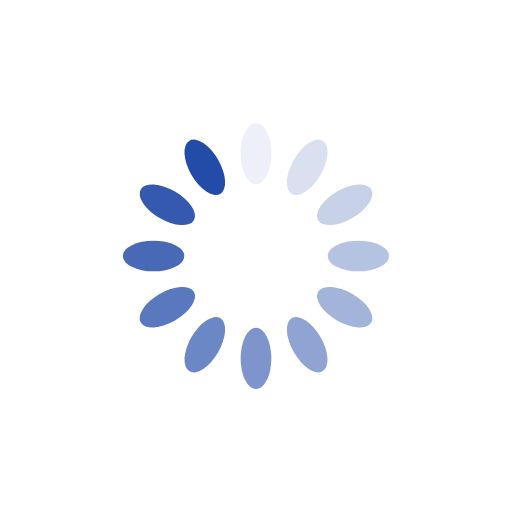
t = 0.00 s
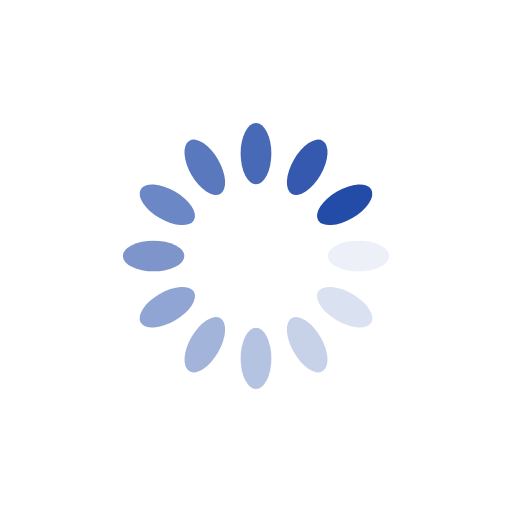
t = 0.26 s
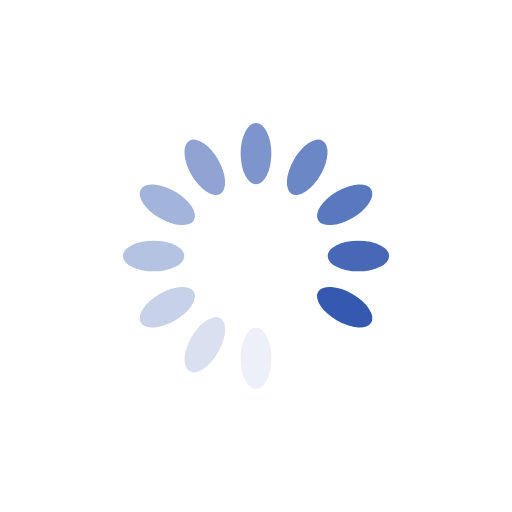
t = 0.52 s
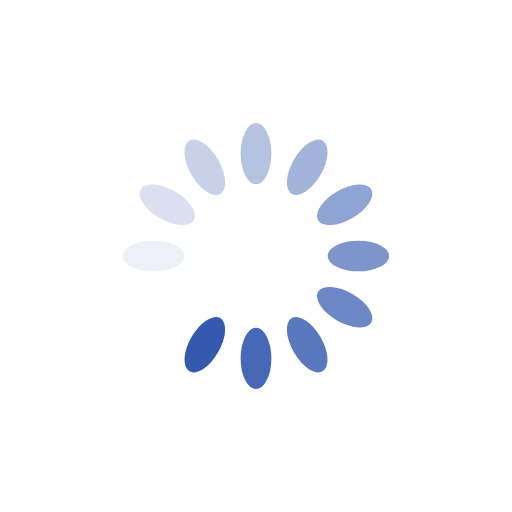
t = 0.77 s

The animated SVG that drew these frames (rendered in a browser with its animation timeline set to each time). Animation: 12 SMIL elements (animate=12); one cycle of 1.03 s, repeats indefinitely.

<svg xmlns="http://www.w3.org/2000/svg" viewBox="0 0 100 100" preserveAspectRatio="xMidYMid" style="shape-rendering: auto; display: block; background: rgb(255, 255, 255);" width="119" height="119" xmlns:xlink="http://www.w3.org/1999/xlink"><g><g transform="rotate(0 50 50)">
  <rect fill="#234ba8" height="12" width="6" ry="6" rx="3" y="24" x="47">
    <animate repeatCount="indefinite" begin="-0.9450171821305842s" dur="1.0309278350515465s" keyTimes="0;1" values="1;0" attributeName="opacity"></animate>
  </rect>
</g><g transform="rotate(30 50 50)">
  <rect fill="#234ba8" height="12" width="6" ry="6" rx="3" y="24" x="47">
    <animate repeatCount="indefinite" begin="-0.8591065292096219s" dur="1.0309278350515465s" keyTimes="0;1" values="1;0" attributeName="opacity"></animate>
  </rect>
</g><g transform="rotate(60 50 50)">
  <rect fill="#234ba8" height="12" width="6" ry="6" rx="3" y="24" x="47">
    <animate repeatCount="indefinite" begin="-0.7731958762886597s" dur="1.0309278350515465s" keyTimes="0;1" values="1;0" attributeName="opacity"></animate>
  </rect>
</g><g transform="rotate(90 50 50)">
  <rect fill="#234ba8" height="12" width="6" ry="6" rx="3" y="24" x="47">
    <animate repeatCount="indefinite" begin="-0.6872852233676976s" dur="1.0309278350515465s" keyTimes="0;1" values="1;0" attributeName="opacity"></animate>
  </rect>
</g><g transform="rotate(120 50 50)">
  <rect fill="#234ba8" height="12" width="6" ry="6" rx="3" y="24" x="47">
    <animate repeatCount="indefinite" begin="-0.6013745704467354s" dur="1.0309278350515465s" keyTimes="0;1" values="1;0" attributeName="opacity"></animate>
  </rect>
</g><g transform="rotate(150 50 50)">
  <rect fill="#234ba8" height="12" width="6" ry="6" rx="3" y="24" x="47">
    <animate repeatCount="indefinite" begin="-0.5154639175257731s" dur="1.0309278350515465s" keyTimes="0;1" values="1;0" attributeName="opacity"></animate>
  </rect>
</g><g transform="rotate(180 50 50)">
  <rect fill="#234ba8" height="12" width="6" ry="6" rx="3" y="24" x="47">
    <animate repeatCount="indefinite" begin="-0.42955326460481097s" dur="1.0309278350515465s" keyTimes="0;1" values="1;0" attributeName="opacity"></animate>
  </rect>
</g><g transform="rotate(210 50 50)">
  <rect fill="#234ba8" height="12" width="6" ry="6" rx="3" y="24" x="47">
    <animate repeatCount="indefinite" begin="-0.3436426116838488s" dur="1.0309278350515465s" keyTimes="0;1" values="1;0" attributeName="opacity"></animate>
  </rect>
</g><g transform="rotate(240 50 50)">
  <rect fill="#234ba8" height="12" width="6" ry="6" rx="3" y="24" x="47">
    <animate repeatCount="indefinite" begin="-0.25773195876288657s" dur="1.0309278350515465s" keyTimes="0;1" values="1;0" attributeName="opacity"></animate>
  </rect>
</g><g transform="rotate(270 50 50)">
  <rect fill="#234ba8" height="12" width="6" ry="6" rx="3" y="24" x="47">
    <animate repeatCount="indefinite" begin="-0.1718213058419244s" dur="1.0309278350515465s" keyTimes="0;1" values="1;0" attributeName="opacity"></animate>
  </rect>
</g><g transform="rotate(300 50 50)">
  <rect fill="#234ba8" height="12" width="6" ry="6" rx="3" y="24" x="47">
    <animate repeatCount="indefinite" begin="-0.0859106529209622s" dur="1.0309278350515465s" keyTimes="0;1" values="1;0" attributeName="opacity"></animate>
  </rect>
</g><g transform="rotate(330 50 50)">
  <rect fill="#234ba8" height="12" width="6" ry="6" rx="3" y="24" x="47">
    <animate repeatCount="indefinite" begin="0s" dur="1.0309278350515465s" keyTimes="0;1" values="1;0" attributeName="opacity"></animate>
  </rect>
</g><g></g></g><!-- [ldio] generated by https://loading.io --></svg>
